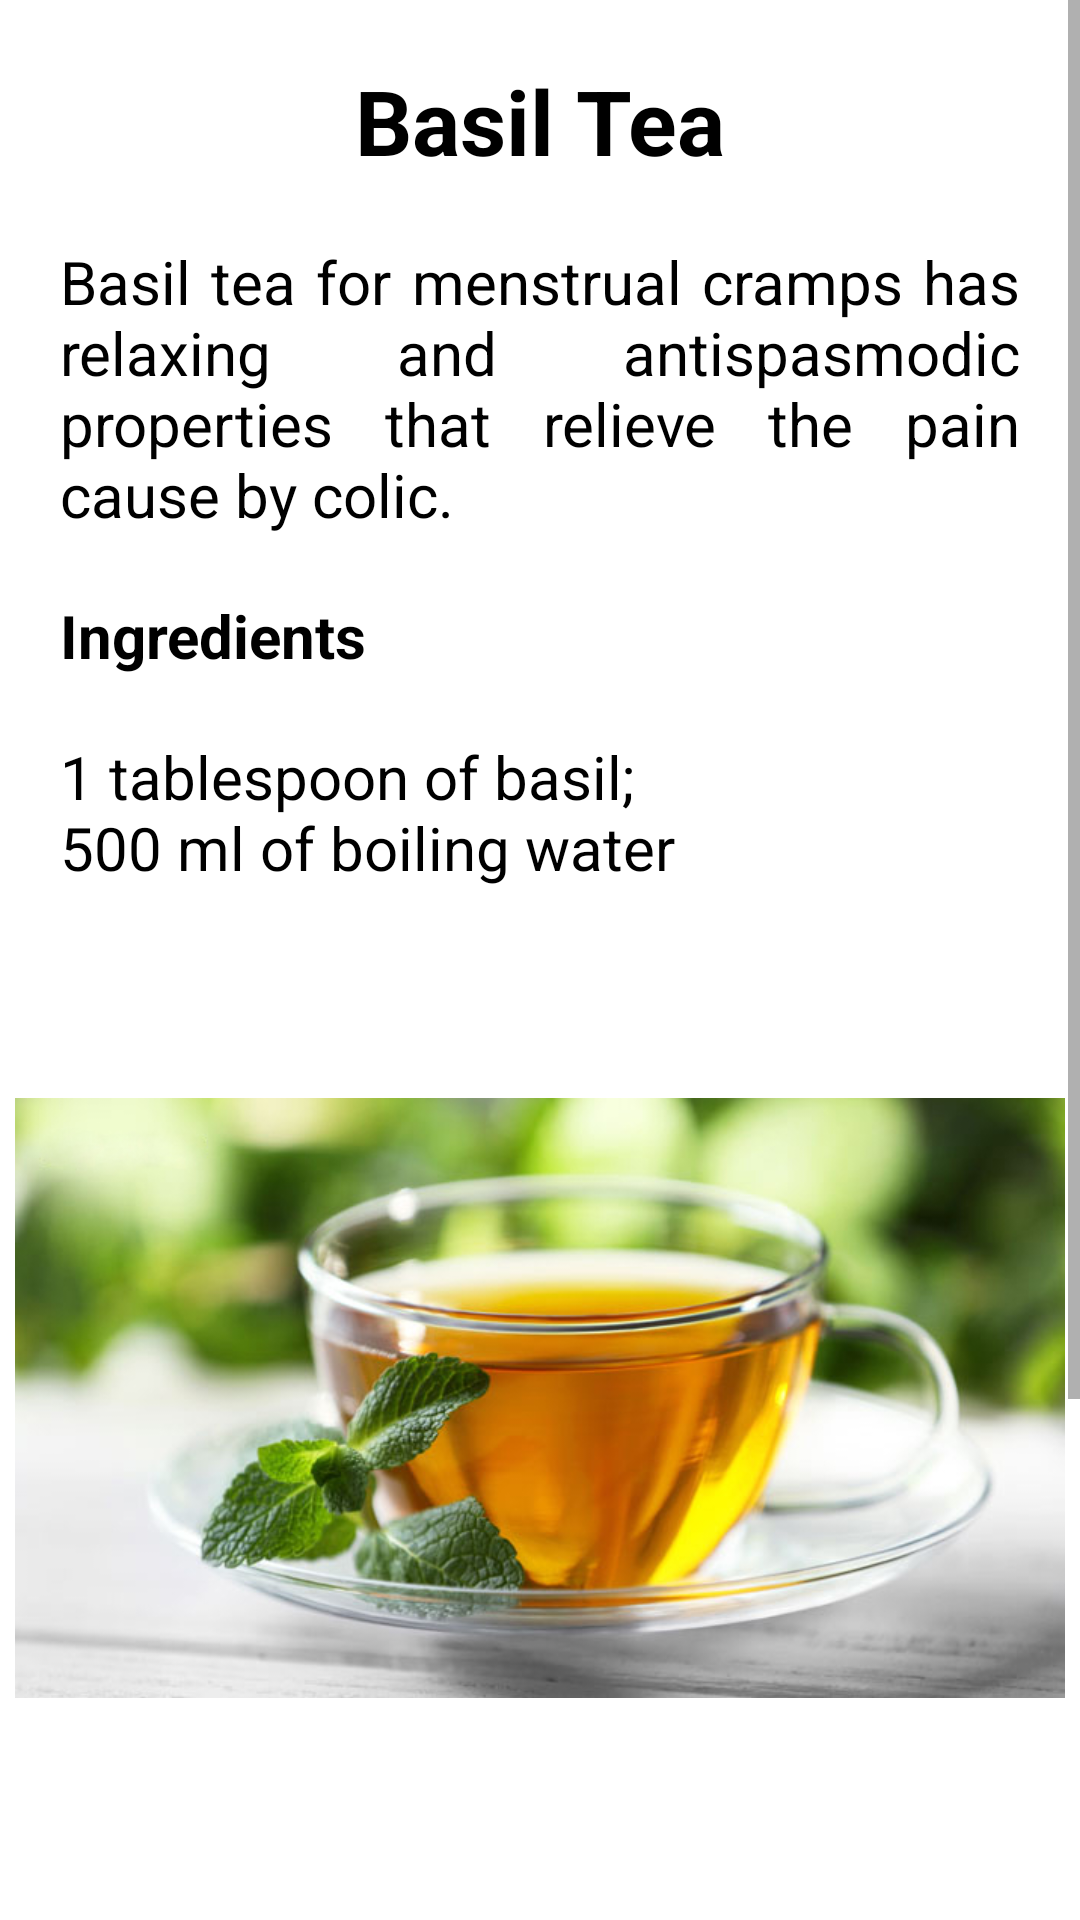

This screen was rendered from an Android layout file. Write that file and the resources it references.
<!-- AndroidManifest.xml: application theme Theme.Girls__flu -->
<!-- res/layout/activity_rc4.xml -->
<?xml version="1.0" encoding="utf-8"?>
<LinearLayout xmlns:android="http://schemas.android.com/apk/res/android"
    xmlns:app="http://schemas.android.com/apk/res-auto"
    xmlns:tools="http://schemas.android.com/tools"
    android:layout_width="match_parent"
    android:layout_height="match_parent"
    tools:context=".remedies">

    <ScrollView
        android:layout_width="match_parent"
        android:layout_height="match_parent">

        <LinearLayout
            android:layout_width="match_parent"
            android:layout_height="match_parent"
            android:orientation="vertical">

            <TextView
                android:layout_width="wrap_content"
                android:layout_height="wrap_content"
                android:text="Basil Tea"
                android:justificationMode="inter_word"
                android:textColor="@color/black"
                android:layout_gravity="center"
                android:textSize="30dp"
                android:textStyle="bold"
                android:layout_marginTop="20dp"
                >
            </TextView>

            <TextView
                android:layout_width="wrap_content"
                android:layout_height="wrap_content"
                android:text="Basil tea for menstrual cramps has
                relaxing and antispasmodic properties that relieve the pain cause by colic."
                android:textSize="20dp"
                android:justificationMode="inter_word"
                android:textColor="@color/black"
                android:layout_marginTop="20dp"
                android:layout_marginLeft="20dp"
                android:layout_marginRight="20dp"
                >
            </TextView>

            <TextView
                android:layout_width="wrap_content"
                android:layout_height="wrap_content"
                android:text="Ingredients"
                android:textSize="20dp"
                android:justificationMode="inter_word"
                android:textColor="@color/black"
                android:textStyle="bold"
                android:layout_marginTop="20dp"
                android:layout_marginLeft="20dp"
                android:layout_marginRight="20dp"
                >
            </TextView>

            <TextView
                android:layout_width="wrap_content"
                android:layout_height="wrap_content"
                android:text="@string/bi"
                android:textSize="20dp"
                android:justificationMode="inter_word"
                android:textColor="@color/black"
                android:layout_marginTop="20dp"
                android:layout_marginLeft="20dp"
                android:layout_marginRight="20dp"
                >
            </TextView>

            <ImageView
                android:id="@+id/imageView"
                android:layout_width="350dp"
                android:layout_height="300dp"
                android:layout_gravity="center"
                app:srcCompat="@drawable/basil"
                android:layout_marginLeft="10dp"
                android:layout_marginRight="10dp"
                android:layout_marginTop="20dp"
                android:layout_marginBottom="20dp"/>

            <TextView
                android:layout_width="wrap_content"
                android:layout_height="wrap_content"
                android:text="Preparation Method"
                android:textSize="20dp"
                android:justificationMode="inter_word"
                android:textColor="@color/black"
                android:textStyle="bold"
                android:layout_marginTop="20dp"
                android:layout_marginLeft="20dp"
                android:layout_marginRight="20dp"
                >
            </TextView>

            <TextView
                android:layout_width="wrap_content"
                android:layout_height="wrap_content"
                android:layout_marginLeft="20dp"
                android:layout_marginTop="20dp"
                android:justificationMode="inter_word"
                android:textColor="@color/black"
                android:layout_marginRight="20dp"
                android:layout_marginBottom="30dp"
                android:text="@string/bp"
                android:textSize="20dp"></TextView>
        </LinearLayout>
    </ScrollView>

</LinearLayout>
<!-- resources referenced by this layout -->
<resources>
  <color name="black">#FF000000</color>
  <!-- drawable basil: jpg bitmap (drawable-v24, 89904 bytes) -->
  <string name="bi">1 tablespoon of basil;\n500 ml of boiling water
  
  </string>
  <string name="bp">Place the ingredients in a pot and boil for a few minutes. Let cool and drink then. You should drink this re for every 6 hours, without sugar, because sugar can worsen menstrual cramps.
  </string>
  <style name="Theme.Girls__flu" parent="Theme.MaterialComponents.Light.DarkActionBar">
          
          <item name="colorPrimary">@color/pink</item>
          <item name="colorPrimaryVariant">@color/purple_700</item>
          <item name="colorOnPrimary">@color/white</item>
          
          <item name="colorSecondary">@color/teal_200</item>
          <item name="colorSecondaryVariant">@color/teal_700</item>
          <item name="colorOnSecondary">@color/black</item>
          
          <item name="android:statusBarColor" tools:targetApi="l">?attr/colorPrimary</item>
          
      </style>
  <color name="pink">#FB6B90</color>
  <color name="purple_700">#FF3700B3</color>
  <color name="white">#FFFFFFFF</color>
  <color name="teal_200">#FF03DAC5</color>
  <color name="teal_700">#FF018786</color>
</resources>
